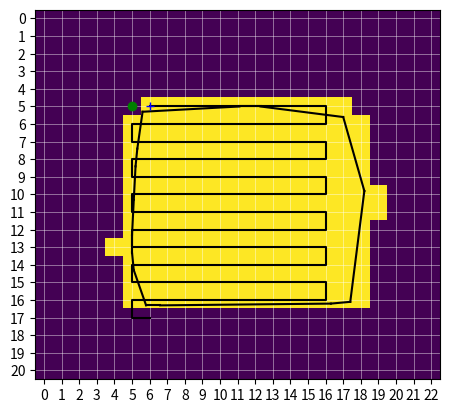

Generate this figure with matplotlib:
import numpy as np
from matplotlib.patches import Polygon
from scipy.spatial import ConvexHull, convex_hull_plot_2d
import matplotlib.pyplot as plt
from matplotlib.path import Path
EXTEND_AREA = 100.0

expand_x= [-1,1,0,0]
expand_y= [ 0,0,-1,1]
dx = [-1, 0, 1, 0]
dy = [ 0, 1, 0,-1]
right = 1
left  = -1

def move_target_grid(x_index, y_index, sweep_dir, moving_dir, occupied_map):

	n_x_index = x_index + moving_dir
	n_y_index = y_index
	print("next x ", n_x_index, "next y ", n_y_index)
	if occupied_map[n_x_index][n_y_index] == True:
		return n_x_index, n_y_index, moving_dir
	else:
		n_x_index , n_y_index = find_safe_turning_grid(x_index, y_index, moving_dir, sweep_dir, occupied_map)
		if n_x_index is None and n_y_index is None:
			n_x_index = moving_dir +x_index
			n_y_index = y_index
		else:
			moving_dir *=-1
	return n_x_index, n_y_index, moving_dir


def find_safe_turning_grid(x_index, y_index, moving_dir, sweep_dir, occupied_map):
	# print("find turning?")
	turing_window = [
			(moving_dir, 0), # right next
			(moving_dir, sweep_dir), #move and go up or down
			(0, sweep_dir),#only go up and down
			(-moving_dir, sweep_dir), #move opposite and go up or down
		]
	for (d_x_ind, d_y_ind) in turing_window:
		n_x_index = d_x_ind + x_index
		n_y_index = d_y_ind + y_index
		# print("turing next x ", d_x_ind, "next y ", d_y_ind)
		if occupied_map[n_x_index][n_y_index] == True:
			return n_x_index, n_y_index

	return None, None


def cal_sweep_dir(start_y_indx, end_idx_y):
	if start_y_indx - end_idx_y > 0:
		print("-1 : move upper")
		sweep_dir = -1 #upper
	else:
		print("1 : move donwer")
		sweep_dir = 1 #downer
	return sweep_dir


def sweep_path_search(x_index, y_index, end_idx_x, end_idx_y, occupied_map):
	px, py = [], []
	sweep_dir = cal_sweep_dir(y_index, end_idx_y)
	moving_dir = 1
	while True:
		x_index, y_index, moving_dir = move_target_grid(x_index, y_index, sweep_dir, moving_dir, occupied_map)
		print(x_index, y_index)

		px.append(x_index)
		py.append(y_index)

		if end_idx_x == x_index and end_idx_y == y_index:
			print("done")
			break
	return px, py


def find_index_goal(path, xw, yw, from_upper=True):
	y_indexes = []
	x_indexes = []
	occupied_map =[]
	print("xw: ",xw,"yw",yw )
	if from_upper:
		x_range = range(xw)[::-1] #-1칸 간격으로 역순으로 처음부터 끝까지. 34, 33, 32, 31 ~ 이런식인 듯
		y_range = range(yw)[::-1] #-> [32,31,30,,,,,,0]
		# print("x_range", x_range, "y_range", y_range)
		# print("x_range type", type(x_range), "y_range type", type(y_range))
		# print("x_range list", list(x_range), "y_range list", list(y_range))
	else:
		x_range = range(xw)
		y_range = range(yw) #->[0,1,2,3,,,,,,,32]
	test_x = np.array(x_range)
	test_y = np.array(y_range)
	#print("xrang ", test_x, "yrange", test_y)
	search_map =[]
	temp =[]
	for ix in x_range:
		for iy in y_range:
			if path.contains_point((ix,iy)) == True: # Is (i,j) in the convex hull? #비어 있다면
				occupied_map.append([ix,iy])
				y_indexes.append(iy)
				x_indexes.append(ix)
				#print("ix", ix, "iy", iy)
				for i in range(4):
					t_ix = ix + dx[i]
					t_iy = iy + dy[i]
					#print("f ix", t_ix, "f iy", t_iy)
					if path.contains_point((t_ix,t_iy)) == False: #extend area 
						occupied_map.append([t_ix,t_iy])
						y_indexes.append(t_iy)
						x_indexes.append(t_ix)
	if from_upper:
		end_idx_y = max(y_indexes)
	else:
		end_idx_y = min(y_indexes)

	end_idx_x = []
	for i in range(len(occupied_map)):
		#print("ans : ", occupied_map[i][0], occupied_map[i][1]) #[0]= x,[1]=y
		if occupied_map[i][1] == end_idx_y:
			end_idx_x.append(occupied_map[i][0])

	if from_upper:
		end_idx_x = min(end_idx_x)
	else:
		end_idx_x = max(end_idx_x)

	# print("xindx:" , x_indexes, "y_index", y_indexes)
	return x_indexes, y_indexes, end_idx_y, end_idx_x, occupied_map

def calc_grid_map_config(ox, oy, xy_resolution): 
	""" Calculates the size, and the maximum distances according to the the measurement center """ 
	min_x = round(min(ox) - EXTEND_AREA / 2.0) 
	min_y = round(min(oy) - EXTEND_AREA / 2.0) 
	max_x = round(max(ox) + EXTEND_AREA / 2.0) 
	max_y = round(max(oy) + EXTEND_AREA / 2.0) 

	xw = int(round((max_x - min_x) / xy_resolution)) 
	yw = int(round((max_y - min_y) / xy_resolution)) 

	print("min_x :", min_x, "max_x :", max_x,"diff :", round((max_x - min_x)))
	print("min_y :", min_y, "max_y :", max_y,"diff :", round((max_y - min_y)))
	print("The grid map is ", xw, "x", yw, ".") 

	return min_x, min_y, max_x, max_y, xw, yw

def gen_grid_map(ox, oy, resolution):
	min_x, min_y, max_x, max_y, x_w, y_w = calc_grid_map_config( ox, oy, resolution)

	occupancy_map = np.zeros((y_w, x_w)) / 2

	center_x = int( round(-min_x / resolution)) # center x coordinate of the grid map
	center_y = int( round(-min_y / resolution)) # center y coordinate of the grid map

	return occupancy_map, min_x, max_x, min_y, max_y, resolution,x_w, y_w

def covnex_insidecheck(occupancy_map, path, grid, xw, yw):
	convex_inside_x=[]
	convex_inside_y=[]
	for i in range(0,xw):
		for j in range(0,yw):
			if path.contains_point((i,j))==True: # Is (i,j) in the convex hull?
				convex_inside_x.append(i)
				convex_inside_y.append(j)
				occupancy_map[j][i] = 1 #[y][x]
				for k in range(0, 3):
					convex_inside_x.append(i+expand_x[k])
					convex_inside_y.append(j+expand_y[k]) #extend area more. 
					occupancy_map[j+expand_y[k]][i+expand_x[k]] = 1

	return occupancy_map, convex_inside_x, convex_inside_y

def main():

	ox =[702, 710, 720, 732, 745, 757, 769, 701, 788, 803, 816, 699, 816, 698, 818, 698, 820, 697, 828, 697, 826, 696, 823, 696, 823, 697, 820, 704, 820, 704, 712, 729, 739, 756, 770, 781, 795, 809, 820]
	oy =[-129, -129, -129, -130, -131, -132, -132, -119, -124, -125, -126, -108, -115, -98, -105, -89, -95, -79, -84, -69, -74, -59, -63, -49, -52, -39, -42, -29, -31, -19, -19, -20, -20, -20, -20, -20, -20, -20, -21]

	xy_resolution = 10
	occupancy_map, min_x, max_x, min_y, max_y, xy_resolution, xw, yw = gen_grid_map(ox, oy, xy_resolution)
	# for i in range()

	xy_res = np.array(occupancy_map).shape #x y resolution

	grid_x = [(x - min_x)/xy_resolution for x in ox]
	grid_y = [(y - min_y)/xy_resolution for y in oy] #adjust 

	# sensor start position 
	sensor_center = [int(min(grid_x)), int(min(grid_y))]

	plt.plot(sensor_center[0], sensor_center[1], 'go')

	points = []
	for i in range(len(grid_x)):
		points.append([grid_x[i],grid_y[i]])
	points = np.array(points)
	hull = ConvexHull(points)
	hull_path = Path( points[hull.vertices] )

	for simplex in hull.simplices:
		plt.plot(points[simplex, 0], points[simplex, 1], 'k-')
	occupancy_map_extended, convex_inside_x, convex_inside_y = covnex_insidecheck(occupancy_map, hull_path, occupancy_map, xw, yw)

	x_indexes, y_indexes, end_idx_y, end_idx_x, occupied_map = find_index_goal(hull_path, xw, yw, from_upper=True)
	start_x_indx = sensor_center[0]#min(x_indexes)
	start_y_indx = sensor_center[1]#min(y_indexes)
	print(start_x_indx, start_y_indx)
	px, py = sweep_path_search(start_x_indx, start_y_indx,end_idx_x, end_idx_y, occupancy_map_extended)
	plt.plot(px, py, '-k')
	sx = int(sensor_center[0])
	sy = int(sensor_center[1])

	print("x max :", max(convex_inside_x))
	plt.plot(6,5,'+b')
	# plt.plot(convex_inside_x, convex_inside_y, 'bo')

	plt.imshow(occupancy_map)

	plt.gca().set_xticks(np.arange(0, xy_res[1], 1)) 
	plt.gca().set_yticks(np.arange(0, xy_res[0], 1)) 
	plt.grid(True, which="minor", color="w", linewidth=0.6, alpha=0.5)
	plt.grid(True, which="major", color="w", linewidth=0.6, alpha=0.5) # plot grid
	#plt.plot(x_indexes, y_indexes, '+r')
	plt.subplot(111)
	plt.show()

if __name__ == '__main__': 
	main()
